Photos from the image-classification dataset "GASF" in the GitHub repository LHLobato/HTTP-BERT-ViT-Investigation. Its 2 classes are: benign, malicious.

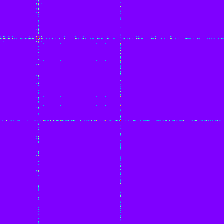
Label: malicious

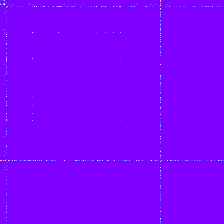
Label: malicious

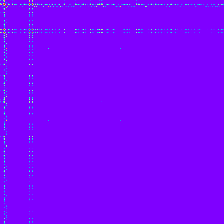
Label: benign

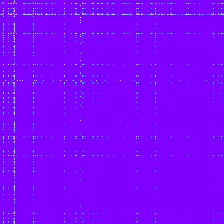
Label: malicious

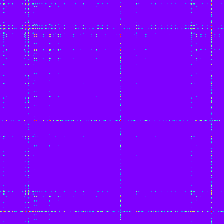
Label: malicious

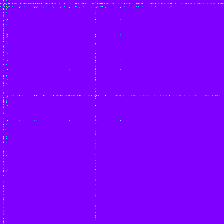
Label: malicious
